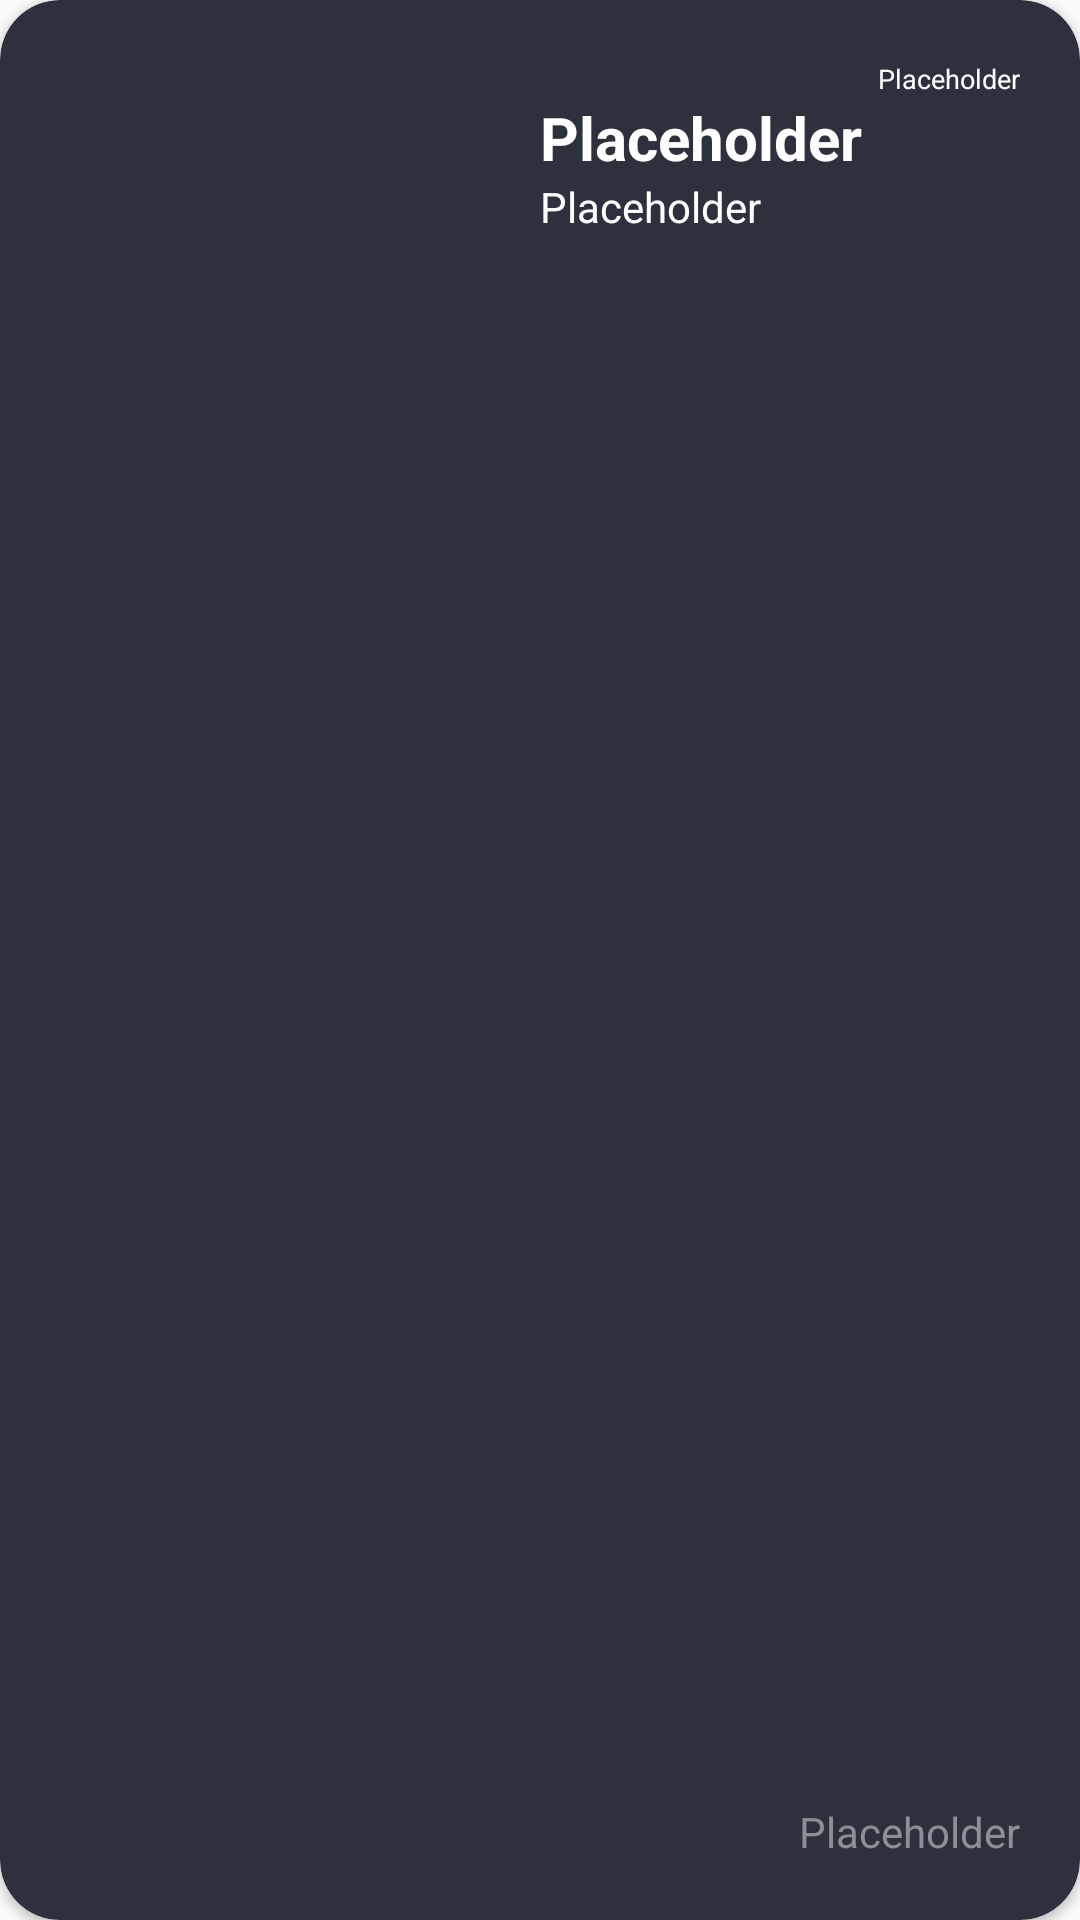

The Android layout XML behind this screen, and the referenced resources:
<!-- AndroidManifest.xml: application theme AppTheme -->
<!-- res/layout/launch_list_item.xml -->
<?xml version="1.0" encoding="utf-8"?>
<androidx.cardview.widget.CardView xmlns:android="http://schemas.android.com/apk/res/android"
    xmlns:app="http://schemas.android.com/apk/res-auto"
    android:id="@+id/list_item"
    android:layout_width="match_parent"
    android:layout_height="wrap_content"
    app:cardBackgroundColor="@color/main_background"
    android:layout_margin="10dp"
    app:cardCornerRadius="20dp">

    <RelativeLayout
        android:layout_width="match_parent"
        android:layout_height="match_parent"
        android:padding="20dp">

        <TextView
            android:id="@+id/flight_number"
            android:layout_width="match_parent"
            android:layout_height="wrap_content"
            android:text="@string/placeholder"
            android:textAlignment="viewEnd"
            android:textColor="@color/main_text"
            android:textSize="9sp" />

        <ImageView
            android:id="@+id/pattern"
            android:layout_width="150dp"
            android:layout_height="150dp"
            android:layout_below="@+id/flight_number"
            android:layout_centerVertical="true"
            android:layout_marginEnd="10dp" />


        <TextView
            android:id="@+id/mission_name"
            android:layout_width="wrap_content"
            android:layout_height="wrap_content"
            android:layout_below="@+id/flight_number"
            android:layout_toEndOf="@+id/pattern"
            android:text="@string/placeholder"
            android:textColor="@color/main_text"
            android:textSize="20sp"
            android:textStyle="bold" />

        <TextView
            android:id="@+id/flight_details"
            android:layout_width="wrap_content"
            android:layout_height="wrap_content"
            android:layout_below="@+id/mission_name"
            android:layout_toEndOf="@+id/pattern"
            android:text="@string/placeholder"
            android:textColor="@color/main_text" />

        <TextView
            android:id="@+id/date_launch"
            android:layout_width="wrap_content"
            android:layout_height="wrap_content"
            android:layout_alignParentBottom="true"
            android:layout_alignParentEnd="true"
            android:paddingTop="10dp"
            android:text="@string/placeholder"
            android:textColor="@color/text_alt" />
    </RelativeLayout>

</androidx.cardview.widget.CardView>
<!-- resources referenced by this layout -->
<resources>
  <color name="main_background">#2D313D</color>
  <color name="main_text">#ffffff</color>
  <color name="text_alt">#8D8F97</color>
  <string name="placeholder">Placeholder</string>
  <style name="AppTheme" parent="Theme.AppCompat.Light.DarkActionBar">
          
          <item name="colorPrimary">@color/colorPrimary</item>
          <item name="colorPrimaryDark">@color/tab_color</item>
          <item name="colorAccent">@color/colorAccent</item>
          <item name="windowActionBar">false</item>
          <item name="windowNoTitle">true</item>
          <item name="android:itemBackground">@color/tab_color</item>
          <item name="android:textColor">@color/white</item>
      </style>
  <color name="colorPrimary">#3333ff</color>
  <color name="tab_color">#0b0c0f</color>
  <color name="colorAccent">#ffffff</color>
  <color name="white">#ffffff</color>
</resources>
